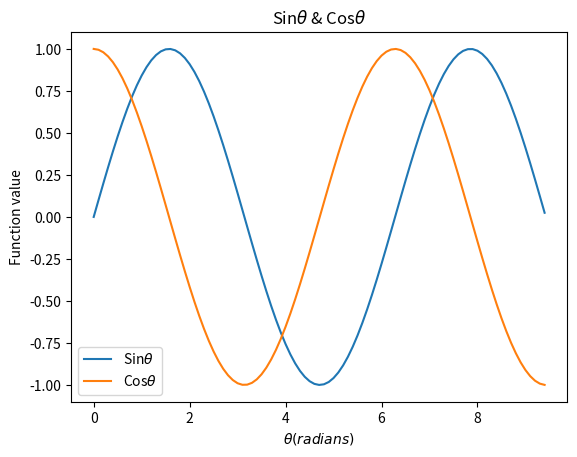

Write the Python code that produced this figure.
import matplotlib.pyplot as plt
import numpy as np

x = np.arange(0,3*np.pi,0.1)
y = np.sin(x)
z = np.sin(x+np.pi/2)
w = np.zeros(np.shape(x))

plt.plot(x, y, label = r'Sin$\theta$')
plt.plot(x, z, label = r'Cos$\theta$')
#plt.plot(x, w)

plt.xlabel(r'$\theta(radians)$')
plt.ylabel('Function value')
plt.title(r'Sin$\theta$ & Cos$\theta$')
plt.legend()
plt.show()
